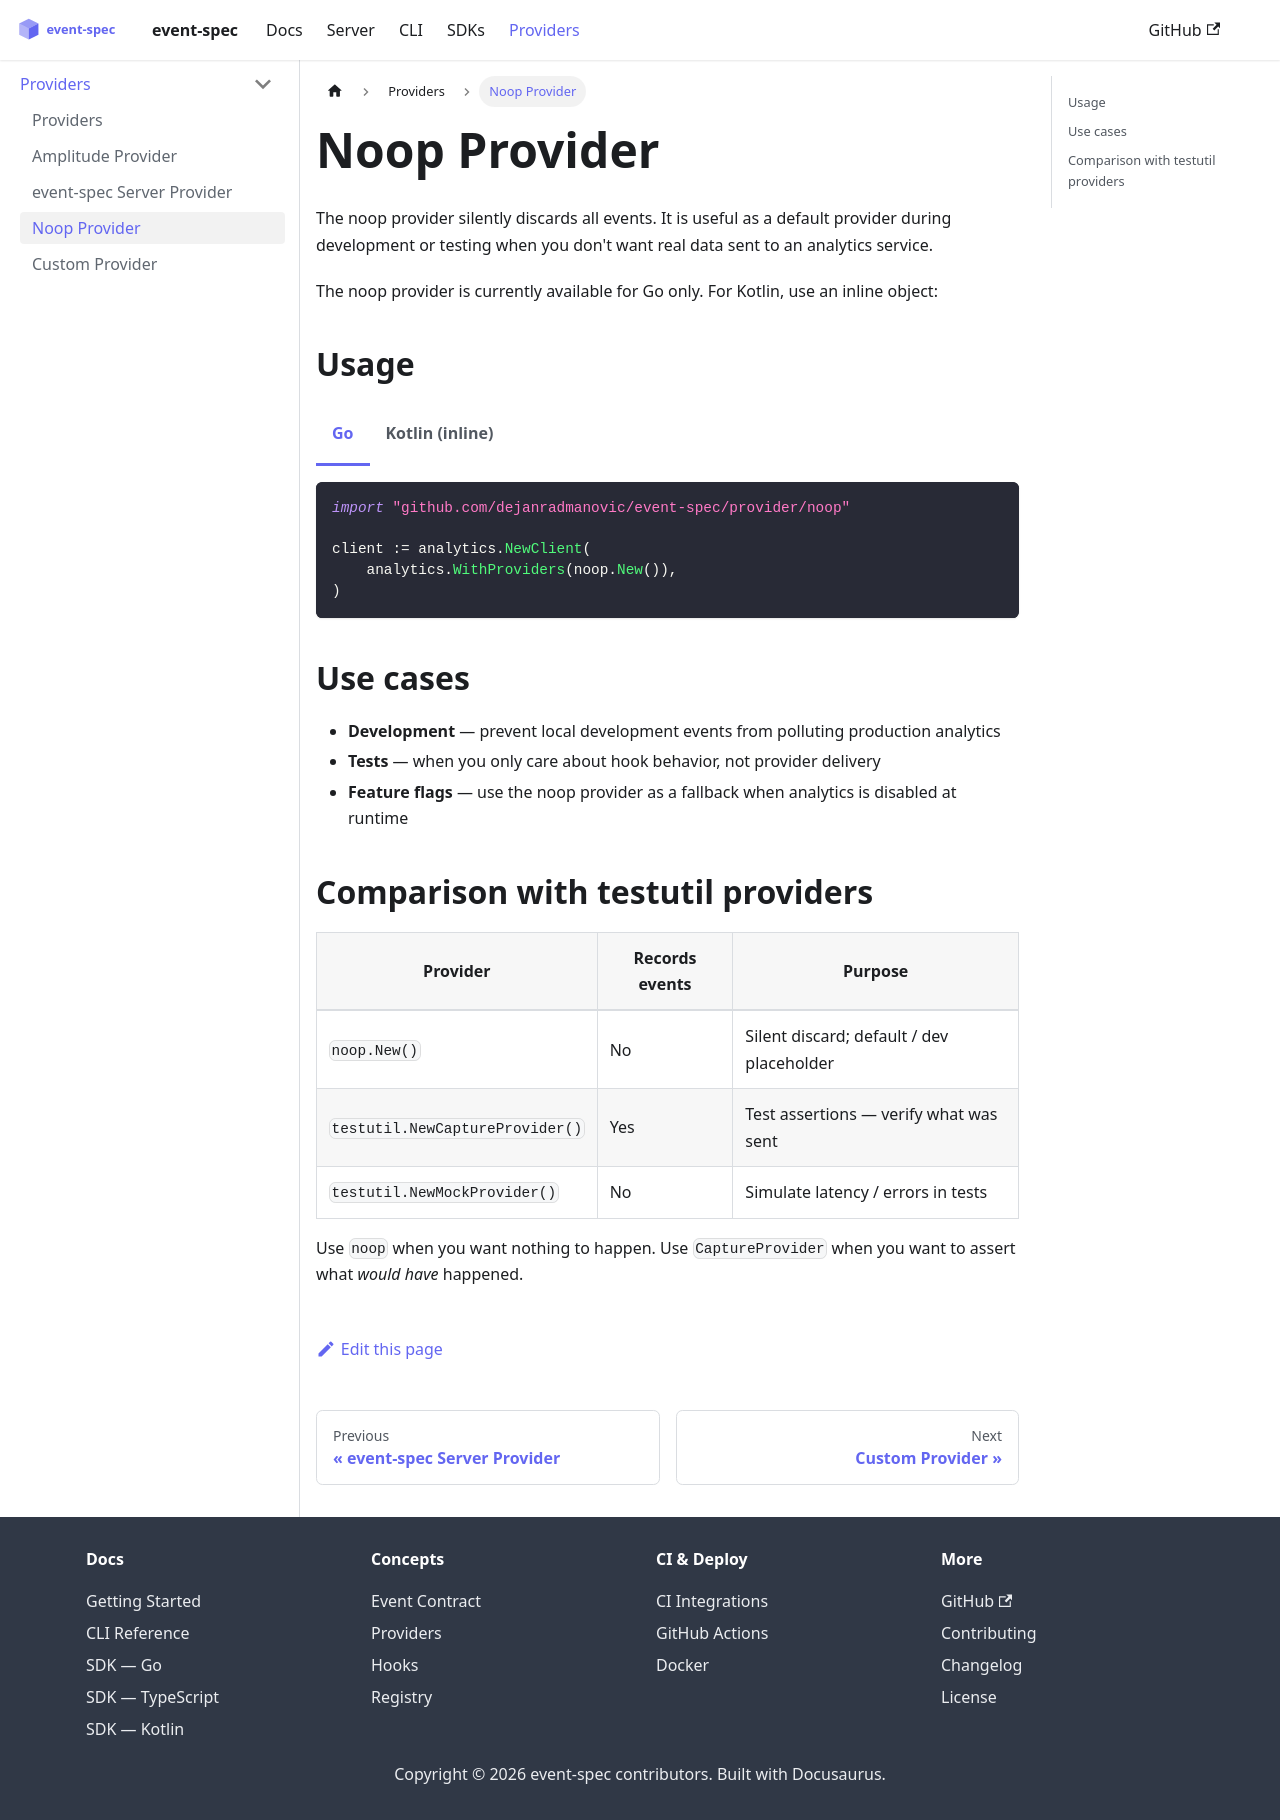

repository: dejanradmanovic/event-spec · page: docs/providers/noop.html · generator: docusaurus

---
sidebar_position: 4
---

# Noop Provider

The noop provider silently discards all events. It is useful as a default provider during development or testing when you don't want real data sent to an analytics service.

The noop provider is currently available for Go only. For Kotlin, use an inline object:

## Usage

import Tabs from '@theme/Tabs';
import TabItem from '@theme/TabItem';

<Tabs>
<TabItem value="go" label="Go">

```go
import "github.com/dejanradmanovic/event-spec/provider/noop"

client := analytics.NewClient(
    analytics.WithProviders(noop.New()),
)
```

</TabItem>
<TabItem value="kotlin" label="Kotlin (inline)">

```kotlin
import io.eventspec.analytics.*

val noopProvider = object : Provider {
    override fun metadata() = ProviderMetadata(name = "noop", version = "1.0.0")
    override fun hooks(): List<Hook> = emptyList()
    override suspend fun track(msg: TrackMessage) {}
    override suspend fun identify(msg: IdentifyMessage) {}
    override suspend fun group(msg: GroupMessage) {}
    override suspend fun page(msg: PageMessage) {}
    override suspend fun alias(msg: AliasMessage) {}
    override suspend fun flush() {}
    override suspend fun shutdown() {}
}

val client = Client(ClientOptions(providers = listOf(noopProvider)))
```

</TabItem>
</Tabs>

## Use cases

- **Development** — prevent local development events from polluting production analytics
- **Tests** — when you only care about hook behavior, not provider delivery
- **Feature flags** — use the noop provider as a fallback when analytics is disabled at runtime

## Comparison with testutil providers

| Provider | Records events | Purpose |
|----------|---------------|---------|
| `noop.New()` | No | Silent discard; default / dev placeholder |
| `testutil.NewCaptureProvider()` | Yes | Test assertions — verify what was sent |
| `testutil.NewMockProvider()` | No | Simulate latency / errors in tests |

Use `noop` when you want nothing to happen. Use `CaptureProvider` when you want to assert what _would have_ happened.
